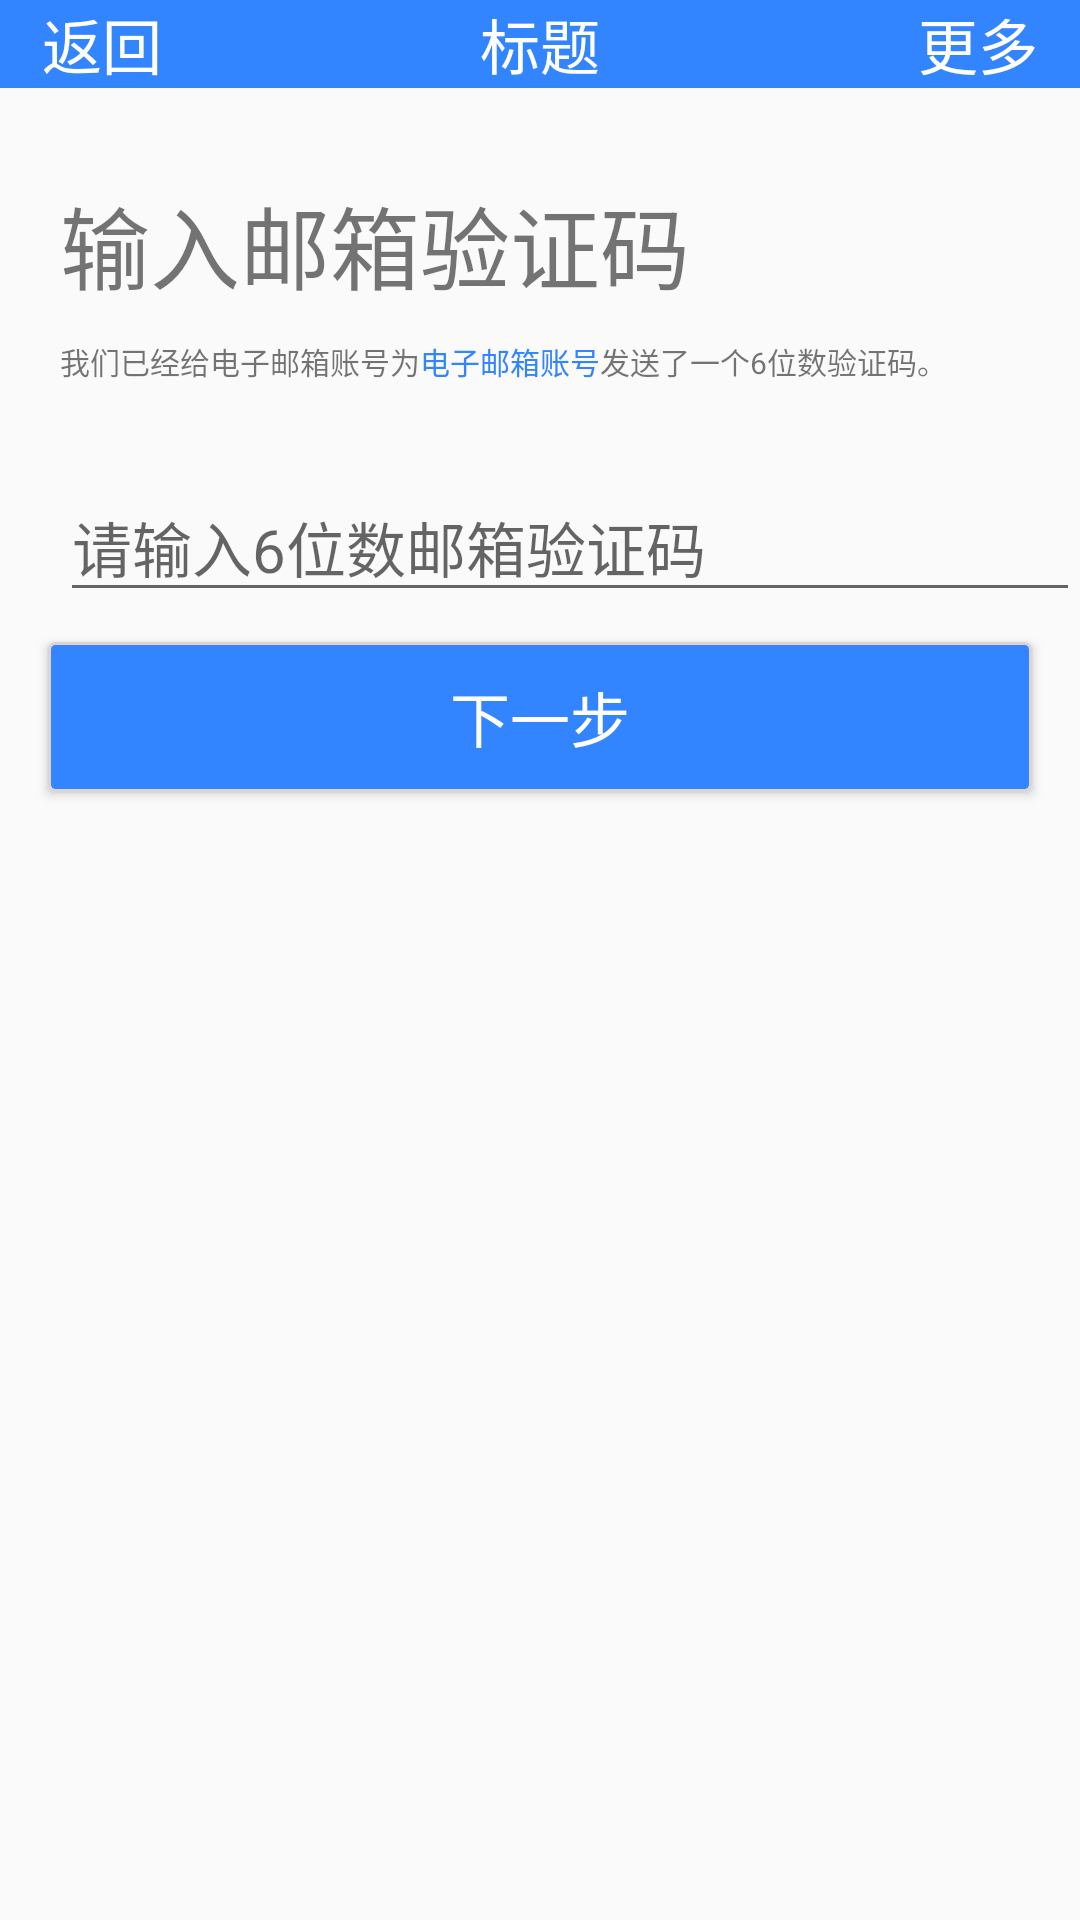

The Android layout XML behind this screen, and the referenced resources:
<!-- AndroidManifest.xml: application theme Theme.AppCompat.DayNight.NoActionBar -->
<!-- res/layout/check_verification_code.xml -->
<?xml version="1.0" encoding="utf-8"?>
<LinearLayout
    xmlns:android="http://schemas.android.com/apk/res/android"
    xmlns:tools="http://schemas.android.com/tools"
    android:layout_width="match_parent"
    android:layout_height="match_parent"
    android:orientation="vertical"
    tools:context=".activity.FetchVerificationActivity">

    <include layout="@layout/common_title"/>

    <TextView
        android:layout_width="match_parent"
        android:layout_height="wrap_content"
        android:layout_marginStart="20sp"
        android:layout_marginTop="30sp"
        android:text="输入邮箱验证码"
        android:textSize="30sp"/>

    <LinearLayout
        android:layout_width="match_parent"
        android:layout_height="wrap_content"
        android:orientation="horizontal">

        <TextView
            android:layout_width="wrap_content"
            android:layout_height="wrap_content"
            android:layout_marginStart="20sp"
            android:layout_marginTop="10sp"
            android:text="我们已经给电子邮箱账号为"
            android:textSize="10sp"/>

        <TextView
            android:id="@+id/emailAccount"
            android:layout_width="wrap_content"
            android:layout_height="wrap_content"
            android:layout_marginTop="10sp"
            android:text="电子邮箱账号"
            android:textColor="@color/login_textview_selector"
            android:textSize="10sp"/>

        <TextView
            android:layout_width="wrap_content"
            android:layout_height="wrap_content"
            android:layout_marginTop="10sp"
            android:text="发送了一个6位数验证码。"
            android:textSize="10sp"/>

    </LinearLayout>

    <EditText
        android:id="@+id/registerCode"
        android:layout_width="match_parent"
        android:layout_height="wrap_content"
        android:layout_marginStart="20sp"
        android:layout_marginTop="30sp"
        android:hint="请输入6位数邮箱验证码"
        android:inputType="number"
        android:textSize="20sp"/>

    <Button
        android:id="@+id/check_next"
        android:layout_width="match_parent"
        android:layout_height="50sp"
        android:layout_marginEnd="16sp"
        android:layout_marginStart="16sp"
        android:layout_marginTop="10sp"
        android:background="@drawable/login_selector"
        android:text="下一步"
        android:textColor="@color/colorTitle"
        android:textSize="20sp"/>

</LinearLayout>
<!-- res/layout/common_title.xml (included above) -->
<?xml version="1.0" encoding="utf-8"?>
<RelativeLayout
    xmlns:android="http://schemas.android.com/apk/res/android"
    xmlns:tools="http://schemas.android.com/tools"
    android:layout_width="match_parent"
    android:layout_height="wrap_content"
    android:background="@color/colorTitleBar"
    android:paddingBottom="@dimen/activity_vertical_margin"
    android:paddingTop="@dimen/activity_vertical_margin">

    <TextView
        android:id="@+id/back"
        android:layout_width="wrap_content"
        android:layout_height="wrap_content"
        android:layout_alignParentStart="true"
        android:layout_centerVertical="true"
        android:layout_marginStart="14sp"
        android:text="返回"
        android:textColor="@color/colorTitle"
        android:textSize="20sp"/>

    <TextView
        android:id="@+id/title"
        android:layout_width="wrap_content"
        android:layout_height="wrap_content"
        android:layout_centerInParent="true"
        android:layout_centerVertical="true"
        android:text="标题"
        android:textColor="@color/colorTitle"
        android:textSize="20sp"/>

    <TextView
        android:id="@+id/more"
        android:layout_width="wrap_content"
        android:layout_height="wrap_content"
        android:layout_alignParentEnd="true"
        android:layout_centerVertical="true"
        android:layout_marginEnd="14sp"
        android:text="更多"
        android:textColor="@color/login_more_selector"
        android:textSize="20sp"/>
</RelativeLayout>
<!-- resources referenced by this layout -->
<resources>
  <color name="colorTitle">#FFFFFF</color>
  <color name="colorTitleBar">#3385FF</color>
  <!-- drawable login_selector (drawable) -->
  <?xml version="1.0" encoding="utf-8"?>
  <selector xmlns:android="http://schemas.android.com/apk/res/android">
      <item android:drawable="@drawable/login_shape_normal" android:state_pressed="false"/>
      <item android:drawable="@drawable/login_shape_pressed" android:state_pressed="true"/>
  </selector>
  <!-- drawable login_shape_normal (drawable) -->
  <?xml version="1.0" encoding="utf-8"?>
  <shape xmlns:android="http://schemas.android.com/apk/res/android">
      <solid android:color="@color/colorTitleBar"/>
      <stroke
          android:width="1sp"
          android:color="#dcd4d4"/>
      <corners android:radius="2sp"/>
  </shape>
  <!-- drawable login_shape_pressed (drawable) -->
  <?xml version="1.0" encoding="utf-8"?>
  <shape xmlns:android="http://schemas.android.com/apk/res/android">
      <solid android:color="@color/colorTitleBarPressed"/>
      <stroke
          android:width="1sp"
          android:color="#dcd4d4"/>
      <corners android:radius="2sp"/>
  </shape>
  <color name="colorTitleBarPressed">#4433ff</color>
</resources>
